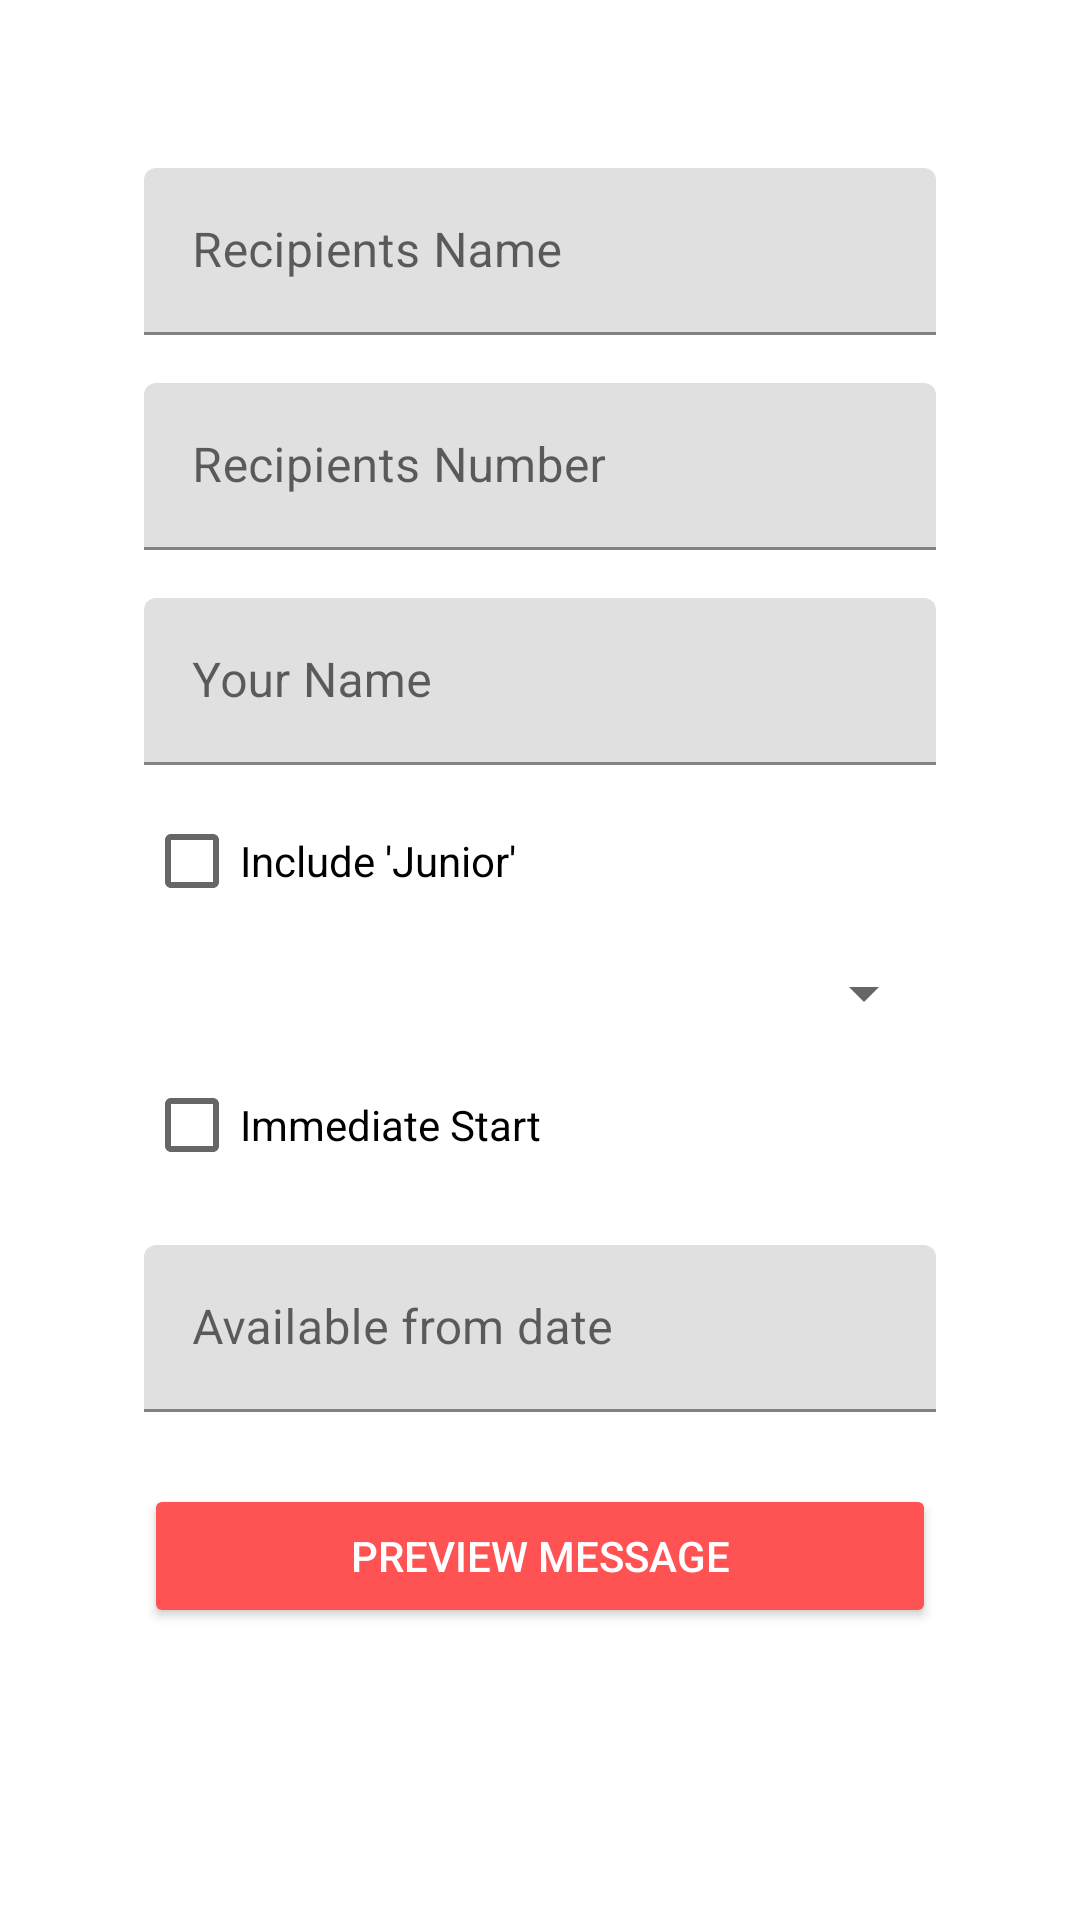

Produce the Android XML layout that renders to this screen, including the resource entries it uses.
<!-- AndroidManifest.xml: application theme Theme.MyMarketingApp -->
<!-- res/layout/activity_main.xml -->
<?xml version="1.0" encoding="utf-8"?>
<ScrollView xmlns:android="http://schemas.android.com/apk/res/android"
    xmlns:tools="http://schemas.android.com/tools"
    android:layout_width="match_parent"
    android:layout_height="match_parent">

    <LinearLayout
        android:layout_width="match_parent"
        android:layout_height="wrap_content"
        android:orientation="vertical"
        android:padding="48dp"

        >

        <com.google.android.material.textfield.TextInputLayout
            android:layout_width="match_parent"
            android:layout_height="wrap_content"
            android:hint="@string/hint_contact_name">

            <com.google.android.material.textfield.TextInputEditText
                android:id="@+id/edit_text_contact_name"
                android:layout_width="match_parent"
                android:layout_height="wrap_content"
                android:layout_marginTop="8dp"
                android:inputType="textCapWords"
                tools:text="Example Name" />

        </com.google.android.material.textfield.TextInputLayout>

        <com.google.android.material.textfield.TextInputLayout
            android:layout_width="match_parent"
            android:layout_height="wrap_content"
            android:layout_marginTop="8dp"
            android:hint="@string/hint_contact_number">

            <com.google.android.material.textfield.TextInputEditText
                android:id="@+id/edit_text_contact_number"
                android:layout_width="match_parent"
                android:layout_height="wrap_content"
                android:layout_marginTop="8dp"
                android:inputType="phone"
                tools:text="077-2213" />

        </com.google.android.material.textfield.TextInputLayout>

        <com.google.android.material.textfield.TextInputLayout
            android:layout_width="match_parent"
            android:layout_height="wrap_content"
            android:layout_marginTop="8dp"
            android:hint="@string/hint_display_name">

            <com.google.android.material.textfield.TextInputEditText
                android:id="@+id/edit_text_display_name"
                android:layout_width="match_parent"
                android:layout_height="wrap_content"
                android:layout_marginTop="8dp"
                android:inputType="textCapWords"
                tools:text="Cesar Barrera" />

        </com.google.android.material.textfield.TextInputLayout>


        <CheckBox
            android:id="@+id/check_box_junior"
            android:layout_width="match_parent"
            android:layout_height="wrap_content"

            android:layout_marginTop="8dp"
            android:text="@string/check_box_text_include_junior" />

        <Spinner
            android:id="@+id/spinner_job_title"
            android:layout_width="match_parent"
            android:layout_height="wrap_content"

            android:layout_marginTop="8dp"
            tools:listitem="@android:layout/simple_list_item_1" />

        <CheckBox
            android:id="@+id/check_box_immediate_start"
            android:layout_width="match_parent"
            android:layout_height="wrap_content"

            android:layout_marginTop="8dp"
            android:text="@string/check_box_text_immediate_start" />

        <com.google.android.material.textfield.TextInputLayout
            android:layout_width="match_parent"
            android:layout_height="wrap_content"
            android:layout_marginTop="8dp"
            android:hint="@string/hint_available_from_date">

            <com.google.android.material.textfield.TextInputEditText
                android:id="@+id/edit_text_start_date"
                android:layout_width="match_parent"
                android:layout_height="wrap_content"
                android:layout_marginTop="8dp"
                android:inputType="text"
                tools:text="25/10/2022" />


        </com.google.android.material.textfield.TextInputLayout>


        <Button
            android:id="@+id/button_preview"
            style="@style/Widget.AppCompat.Button.Colored"
            android:layout_width="match_parent"
            android:layout_height="wrap_content"
            android:layout_marginTop="24dp"
            android:text="@string/button_text_preview_message" />


    </LinearLayout>


</ScrollView>
<!-- resources referenced by this layout -->
<resources>
  <string name="button_text_preview_message">Preview message</string>
  <string name="check_box_text_immediate_start">Immediate Start</string>
  <string name="check_box_text_include_junior">Include \'Junior\'</string>
  <string name="hint_available_from_date">Available from date</string>
  <string name="hint_contact_name">Recipients Name</string>
  <string name="hint_contact_number">Recipients Number</string>
  <string name="hint_display_name">Your Name</string>
  <style name="Theme.MyMarketingApp" parent="Theme.MaterialComponents.DayNight.DarkActionBar">
          
          <item name="colorPrimary">@color/purple_500</item>
          <item name="colorPrimaryVariant">@color/purple_700</item>
          <item name="colorOnPrimary">@color/white</item>
          
          <item name="colorSecondary">@color/teal_200</item>
          <item name="colorSecondaryVariant">@color/teal_700</item>
          <item name="colorOnSecondary">@color/black</item>
          
          <item name="android:statusBarColor">?attr/colorPrimaryVariant</item>
          
      </style>
  <color name="purple_500">#536DFE</color>
  <color name="purple_700">#303F9F</color>
  <color name="white">#FFFFFFFF</color>
  <color name="teal_200">#FF5252</color>
  <color name="teal_700">#FF018786</color>
  <color name="black">#FF000000</color>
</resources>
